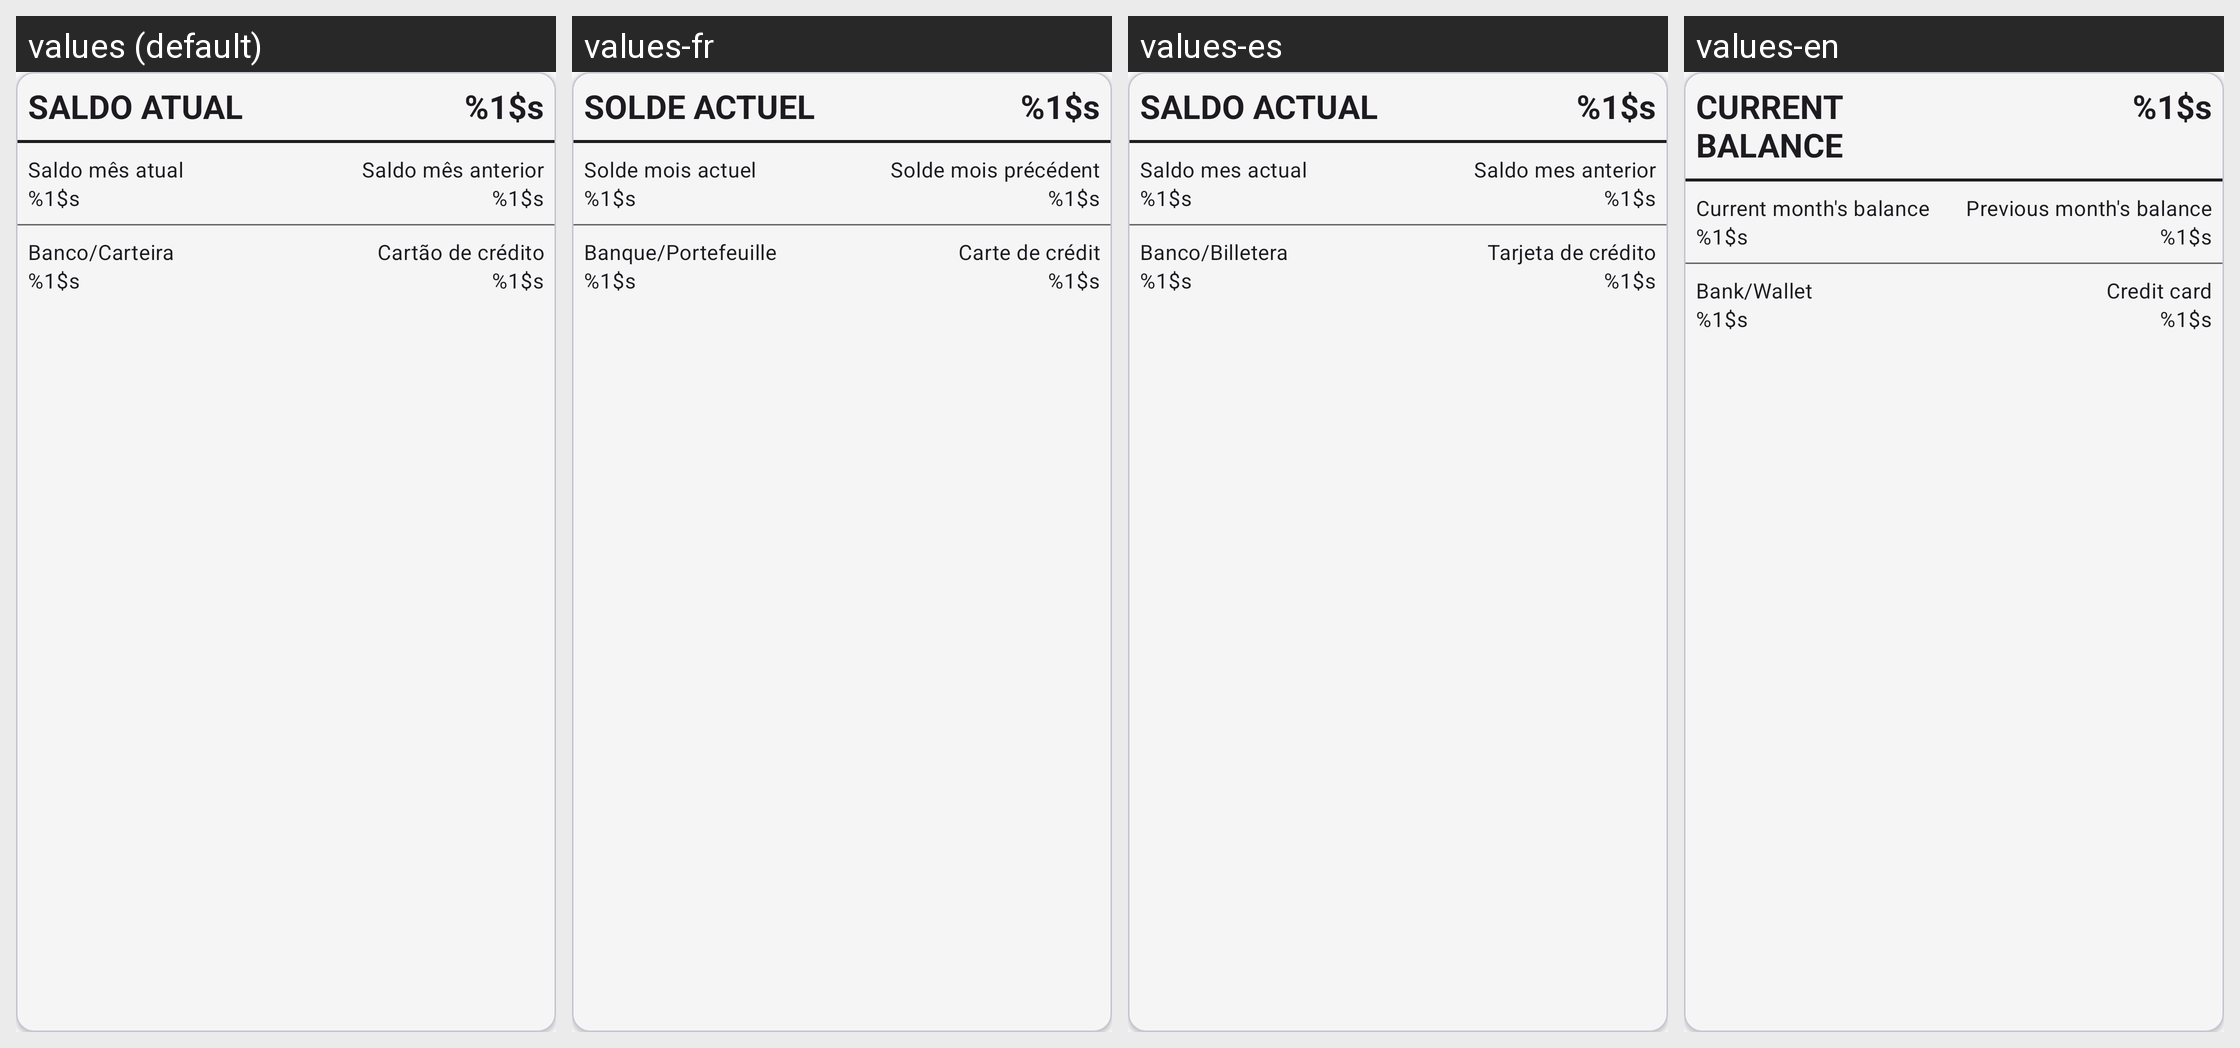

The Android screen above is rendered under several locales of the same app. Produce the string resources it draws, with the default and per-locale values.
Android screen res/layout/linha_saldo_cartao.xml rendered under 4 locales, left to right: values (default), values-fr, values-es, values-en. Device: Nexus 5 (rendered at 1080×1920; each locale shown at half size, 540×960, under a caption strip naming it); theme Theme.MinhasContas.
Strings drawn on this screen, with the default value and each locale's value (text and hints the layout hard-codes, and strings that could not be matched under every locale, appear in the picture but are not listed):

linha_saldo
  values: SALDO ATUAL
  values-fr: SOLDE ACTUEL
  values-es: SALDO ACTUAL
  values-en: CURRENT BALANCE

zero
  values: %1$s
  values-fr: %1$s
  values-es: %1$s
  values-en: %1$s

resumo_saldo
  values: Saldo mês atual
  values-fr: Solde mois actuel
  values-es: Saldo mes actual
  values-en: Current month's balance

resumo_mes_anterior
  values: Saldo mês anterior
  values-fr: Solde mois précédent
  values-es: Saldo mes anterior
  values-en: Previous month's balance

dica_banco
  values: Banco/Carteira
  values-fr: Banque/Portefeuille
  values-es: Banco/Billetera
  values-en: Bank/Wallet

linha_cartao
  values: Cartão de crédito
  values-fr: Carte de crédit
  values-es: Tarjeta de crédito
  values-en: Credit card
